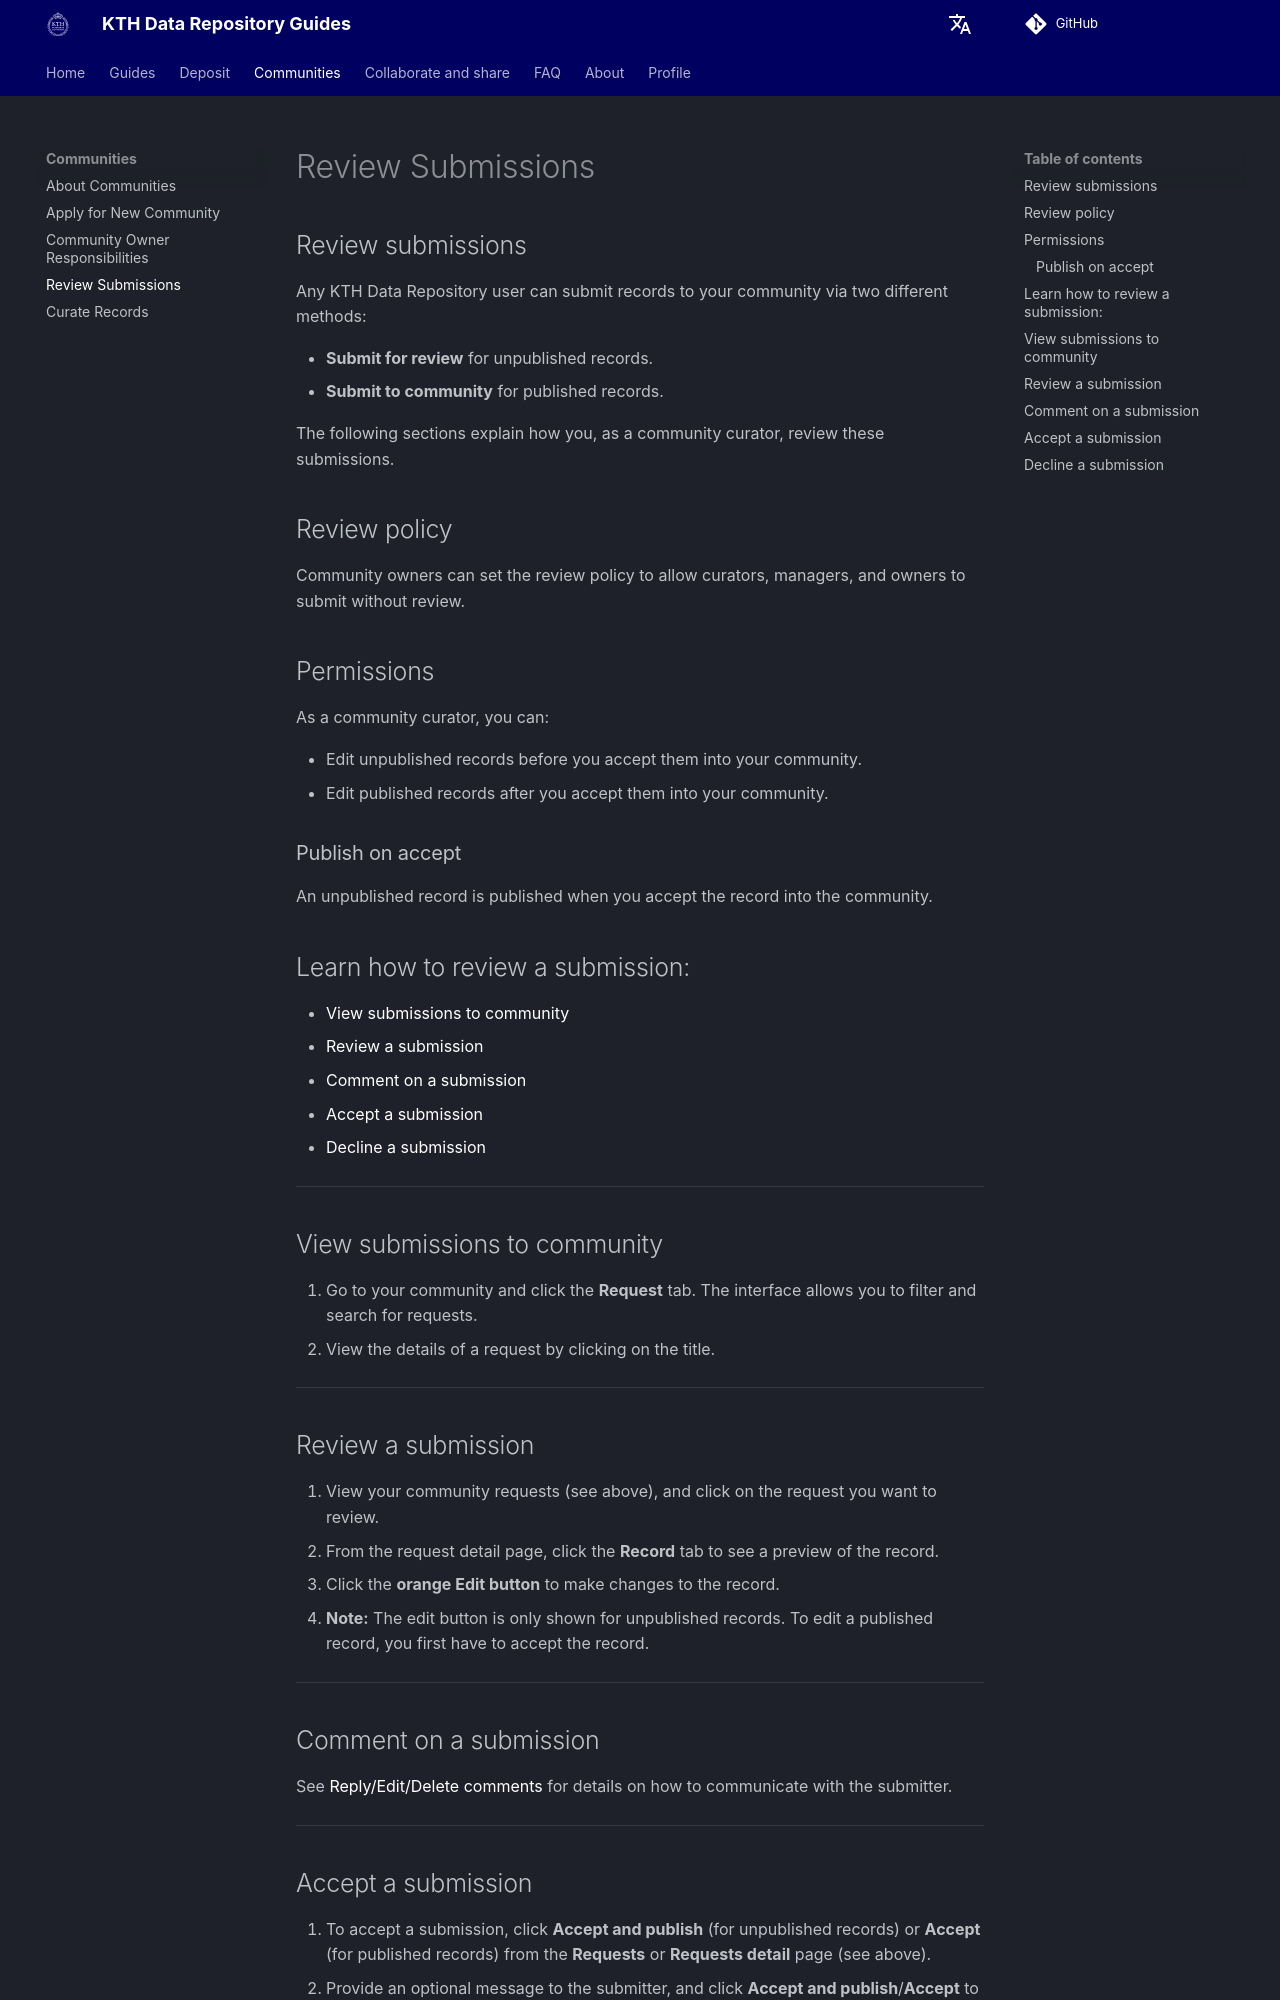

repository: KTH-Library/docs-kth-rdm · page: communities/review_submissions/index.html · generator: mkdocs

## Review submissions

Any KTH Data Repository user can submit records to your community via two different methods:

- **Submit for review** for unpublished records.
- **Submit to community** for published records.

The following sections explain how you, as a community curator, review these submissions.

## Review policy

Community owners can set the review policy to allow curators, managers, and owners to submit without review.

## Permissions

As a community curator, you can:

- Edit unpublished records before you accept them into your community.
- Edit published records after you accept them into your community.

### Publish on accept

An unpublished record is published when you accept the record into the community.

## Learn how to review a submission:

- [View submissions to community](#view-submissions-to-community)
- [Review a submission](#review-a-submission)
- [Comment on a submission](#comment-on-a-submission)
- [Accept a submission](#accept-a-submission)
- [Decline a submission](#decline-a-submission)

---

## View submissions to community

1. Go to your community and click the **Request** tab. The interface allows you to filter and search for requests.
2. View the details of a request by clicking on the title.

---

## Review a submission

1. View your community requests (see above), and click on the request you want to review.
2. From the request detail page, click the **Record** tab to see a preview of the record.
3. Click the **orange Edit button** to make changes to the record.
   - **Note:** The edit button is only shown for unpublished records. To edit a published record, you first have to accept the record.

---

## Comment on a submission

See [Reply/Edit/Delete comments](../share/manage_submissions.md#reply-edit-or-delete-comments) for details on how to communicate with the submitter.

---
